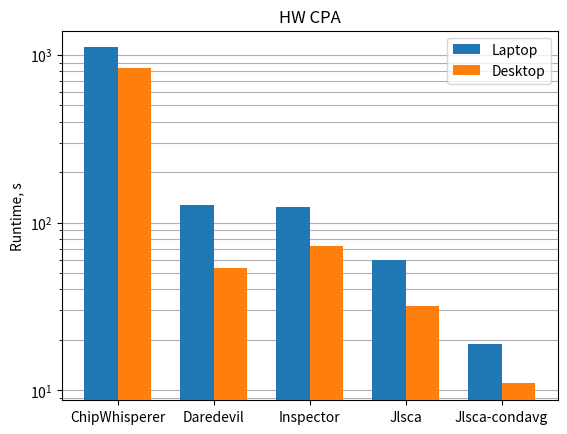
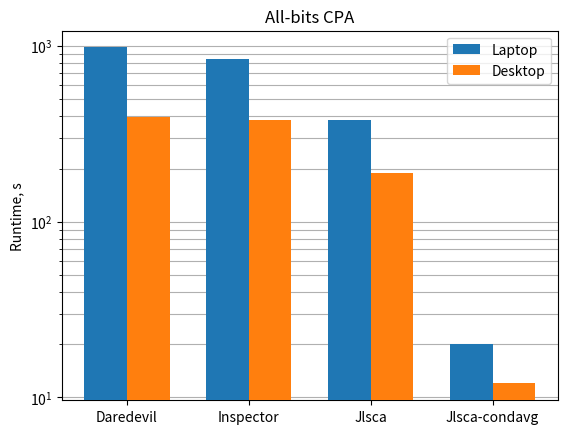

Generate these figures, in order, with matplotlib:
#!/usr/bin/env python

# Plotting results of DPA tools benchmarkkng

import numpy as np
import matplotlib.pyplot as plt

def plotBars(labels, timingsLaptop, timingsDesktop, title, filename):
    # based on http://benalexkeen.com/bar-charts-in-matplotlib/

    N = len(labels)
    ind = np.arange(N) 
    width = 0.35 

    plt.figure()
    plt.bar(ind, timingsLaptop, width, label='Laptop', zorder=5)
    plt.bar(ind+width, timingsDesktop, width, label='Desktop', zorder=5)

    plt.gca().yaxis.grid(which='both')
    plt.legend()
    plt.yscale('log')
    plt.ylabel('Runtime, s')
    plt.xticks(ind + width / 2, labels)
    plt.title(title)
    plt.savefig(filename)

labels_hw = ['ChipWhisperer', 'Daredevil', 'Inspector', 'Jlsca', 'Jlsca-condavg']
labels_abs = ['Daredevil', 'Inspector', 'Jlsca', 'Jlsca-condavg']

cpahw_laptop   = [1109, 128, 124, 60, 19]
cpahw_desktop  = [840, 54, 73, 32, 11]
cpaabs_laptop  = [980, 847, 381, 20]
cpaabs_desktop = [392, 377, 189, 12]

plotBars(labels_hw, cpahw_laptop, cpahw_desktop, "HW CPA", "timings-cpahw.png")
plotBars(labels_abs, cpaabs_laptop, cpaabs_desktop, "All-bits CPA", "timings-cpaabs.png")

exit()